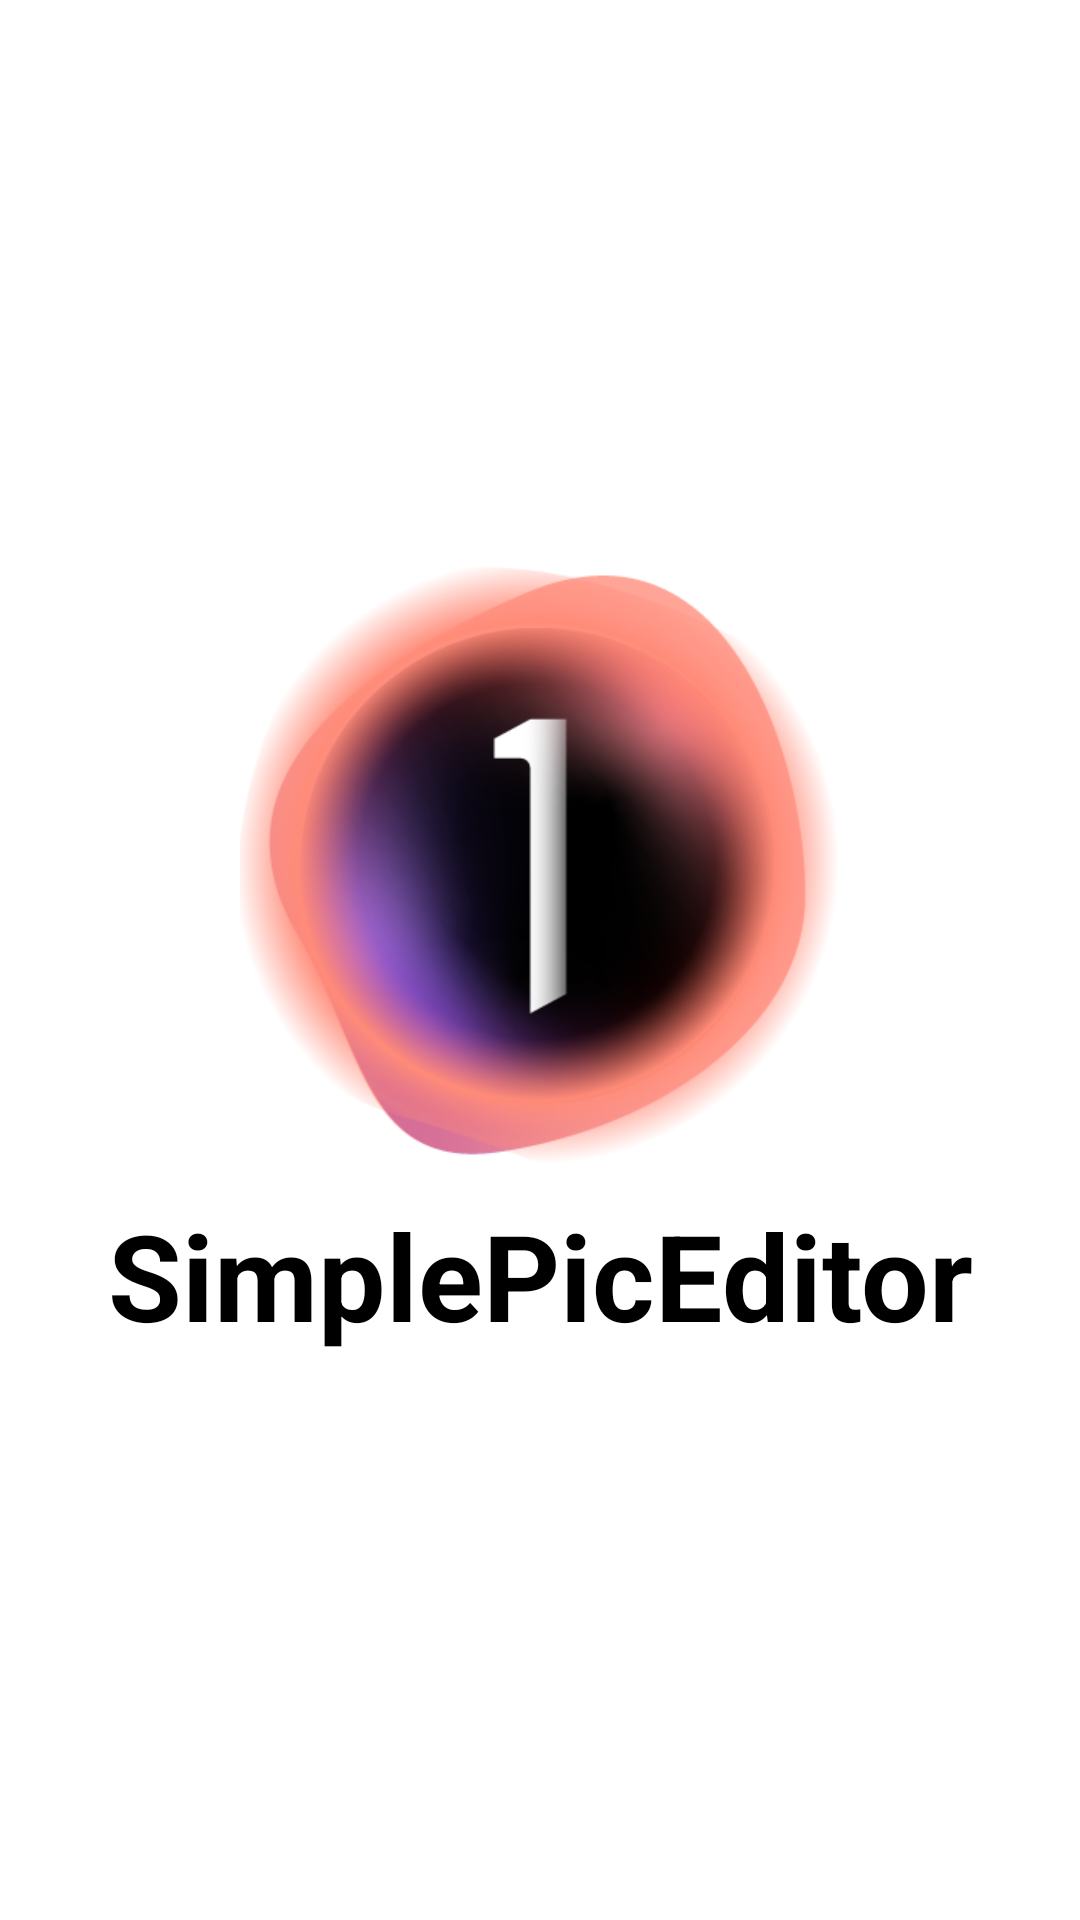

Write the Android layout XML for this screen, with the resource values it uses.
<!-- AndroidManifest.xml: application theme Theme.PicEditiSImple -->
<!-- res/layout/activity_splac.xml -->
<?xml version="1.0" encoding="utf-8"?>
<LinearLayout
    xmlns:android="http://schemas.android.com/apk/res/android"
    xmlns:app="http://schemas.android.com/apk/res-auto"
    xmlns:tools="http://schemas.android.com/tools"
    android:layout_width="match_parent"
    android:layout_height="match_parent"
    android:background="#FFFF"
    android:orientation="vertical"
    android:gravity="center"
    tools:context=".SplacActivity">

    <ImageView
        android:id="@+id/imageView"
        android:layout_height="200dp"
        android:layout_width="200dp"
        android:layout_gravity="center"
        app:srcCompat="@drawable/icon_me" />

    <TextView
        android:layout_width="match_parent"
        android:layout_height="wrap_content"
        android:layout_gravity="center"
        android:gravity="center"
        android:textStyle="bold"
        android:textColor="@color/black"
        android:layout_marginTop="10dp"
        android:textSize="40sp"
        android:text="SimplePicEditor"
        />
</LinearLayout>
<!-- resources referenced by this layout -->
<resources>
  <color name="black">#FF000000</color>
  <!-- drawable icon_me: png bitmap (drawable-v24, 90662 bytes) -->
  <style name="Theme.PicEditiSImple" parent="Theme.MaterialComponents.DayNight.DarkActionBar">
          
          <item name="colorPrimary">@color/purple_500</item>
          <item name="colorPrimaryVariant">@color/purple_700</item>
          <item name="colorOnPrimary">@color/white</item>
          
          <item name="colorSecondary">@color/teal_200</item>
          <item name="colorSecondaryVariant">@color/teal_700</item>
          <item name="colorOnSecondary">@color/black</item>
          
          <item name="android:statusBarColor" tools:targetApi="l">?attr/colorPrimaryVariant</item>
          
      </style>
  <color name="purple_500">#FF6200EE</color>
  <color name="purple_700">#FF3700B3</color>
  <color name="white">#FFFFFFFF</color>
  <color name="teal_200">#FF03DAC5</color>
  <color name="teal_700">#FF018786</color>
</resources>
